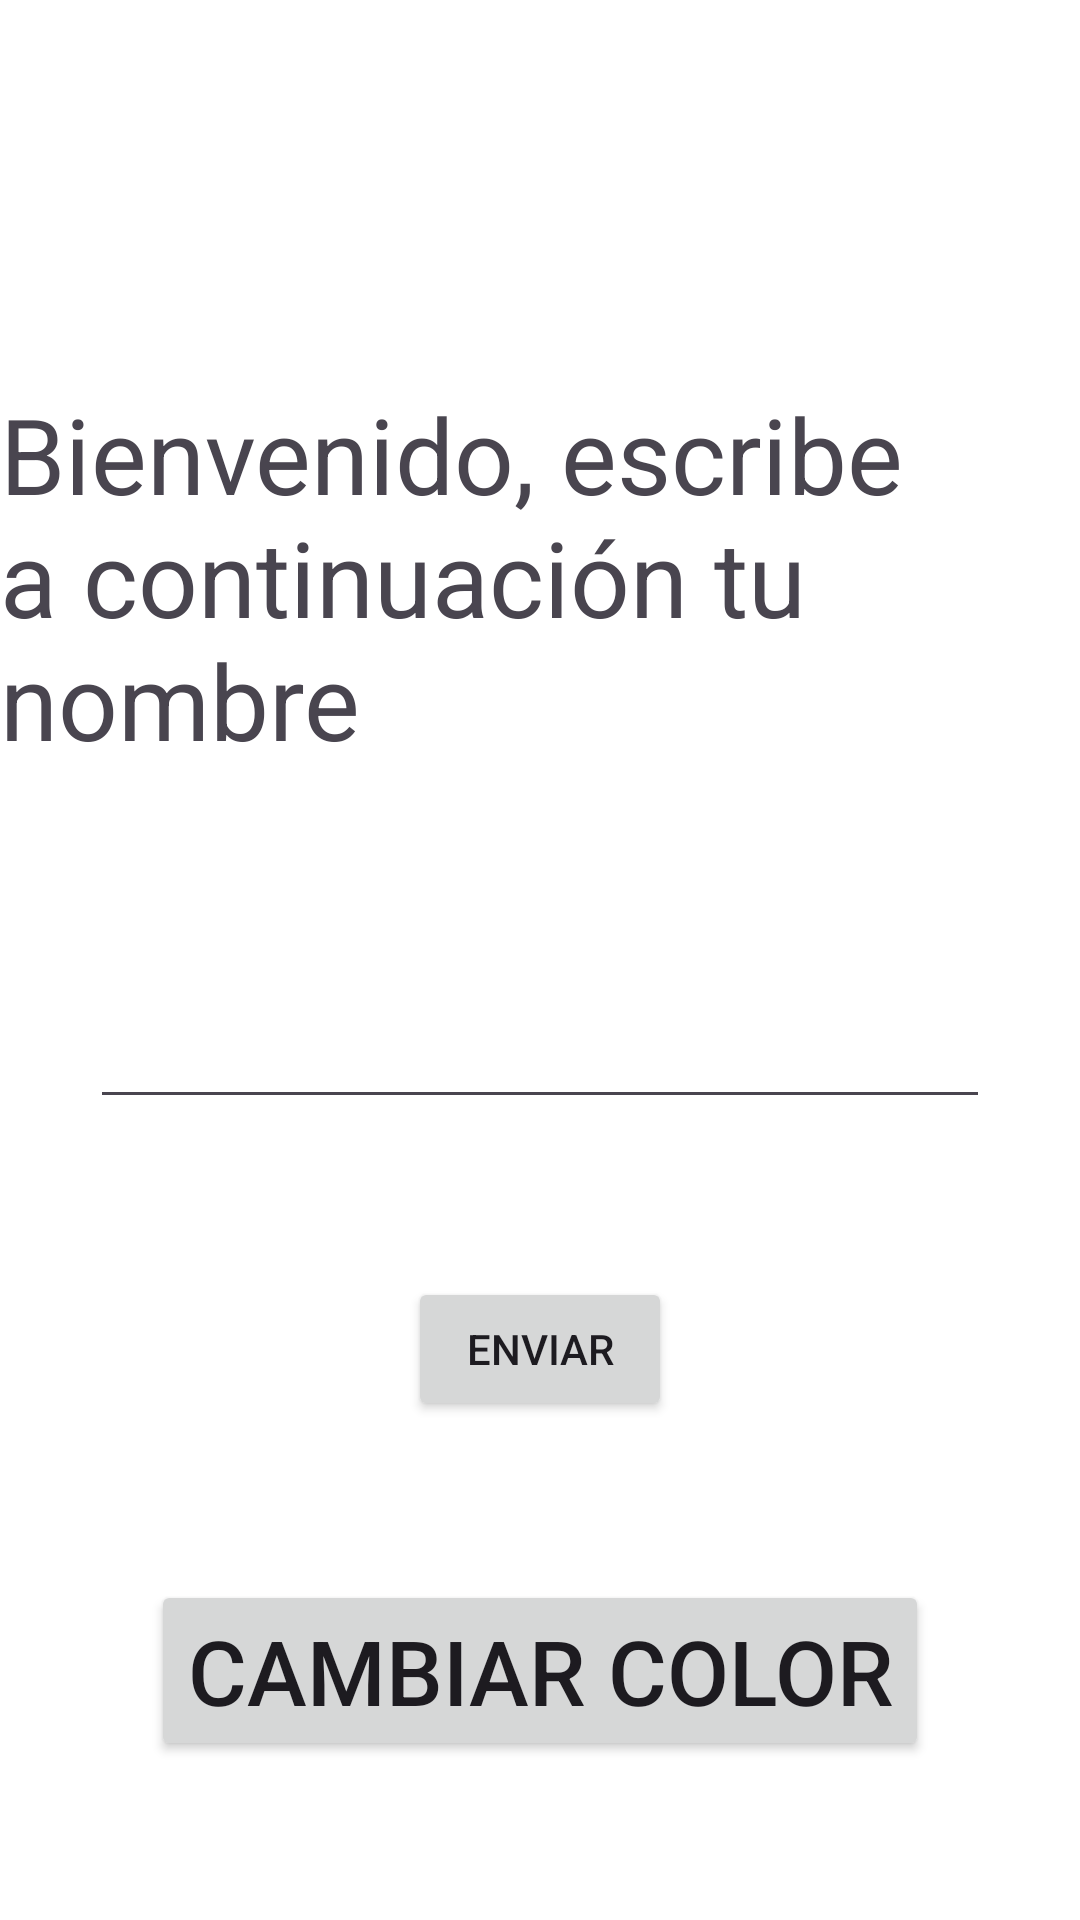

Produce the Android XML layout that renders to this screen, including the resource entries it uses.
<!-- AndroidManifest.xml: application theme Theme.DobleLayaout -->
<!-- res/layout/activity_main.xml -->
<?xml version="1.0" encoding="utf-8"?>
<androidx.constraintlayout.widget.ConstraintLayout xmlns:android="http://schemas.android.com/apk/res/android"
    xmlns:app="http://schemas.android.com/apk/res-auto"
    xmlns:tools="http://schemas.android.com/tools"
    android:id="@+id/main"
    android:background="@color/white"
    android:layout_width="match_parent"
    android:layout_height="match_parent"
    tools:context=".MainActivity">

    <TextView
        android:id="@+id/texto"
        android:layout_width="wrap_content"
        android:layout_height="wrap_content"
        android:text="Bienvenido, escribe a continuación tu nombre"
        android:textSize="35dp"
        app:layout_constraintBottom_toBottomOf="parent"
        app:layout_constraintEnd_toEndOf="parent"
        app:layout_constraintStart_toStartOf="parent"
        app:layout_constraintTop_toTopOf="parent"
        app:layout_constraintVertical_bias="0.25" />

    <EditText
        android:id="@+id/textoEdit"
        android:layout_width="300dp"
        android:layout_height="wrap_content"
        android:textSize="35dp"
        app:layout_constraintBottom_toTopOf="@id/btnEnviar"
        app:layout_constraintEnd_toEndOf="parent"
        app:layout_constraintStart_toStartOf="parent"
        app:layout_constraintTop_toBottomOf="@id/texto" />

    <Button
        android:id="@+id/btnEnviar"
        android:layout_width="wrap_content"
        android:layout_height="wrap_content"
        android:layout_marginBottom="50dp"
        android:text="Enviar"
        app:layout_constraintBottom_toBottomOf="parent"
        app:layout_constraintEnd_toEndOf="parent"
        app:layout_constraintStart_toStartOf="parent"
        app:layout_constraintTop_toTopOf="@id/textoEdit" />

    <Button
        android:id="@+id/btnColor"
        android:layout_width="wrap_content"
        android:layout_height="wrap_content"
        android:text="Cambiar Color"
        app:layout_constraintTop_toBottomOf="@+id/btnEnviar"
        app:layout_constraintStart_toStartOf="parent"
        app:layout_constraintEnd_toEndOf="parent"
        app:layout_constraintBottom_toBottomOf="parent"
        android:textSize="30dp" />



</androidx.constraintlayout.widget.ConstraintLayout>
<!-- resources referenced by this layout -->
<resources>
  <style name="Theme.DobleLayaout" parent="Base.Theme.DobleLayaout" />
  <style name="Base.Theme.DobleLayaout" parent="Theme.Material3.DayNight.NoActionBar">
          
          
      </style>
  <!-- not gathered from this repository: default colours our renderer supplied (Android Studio template values) -->
  <color name="white">#FFFFFFFF</color>
</resources>
